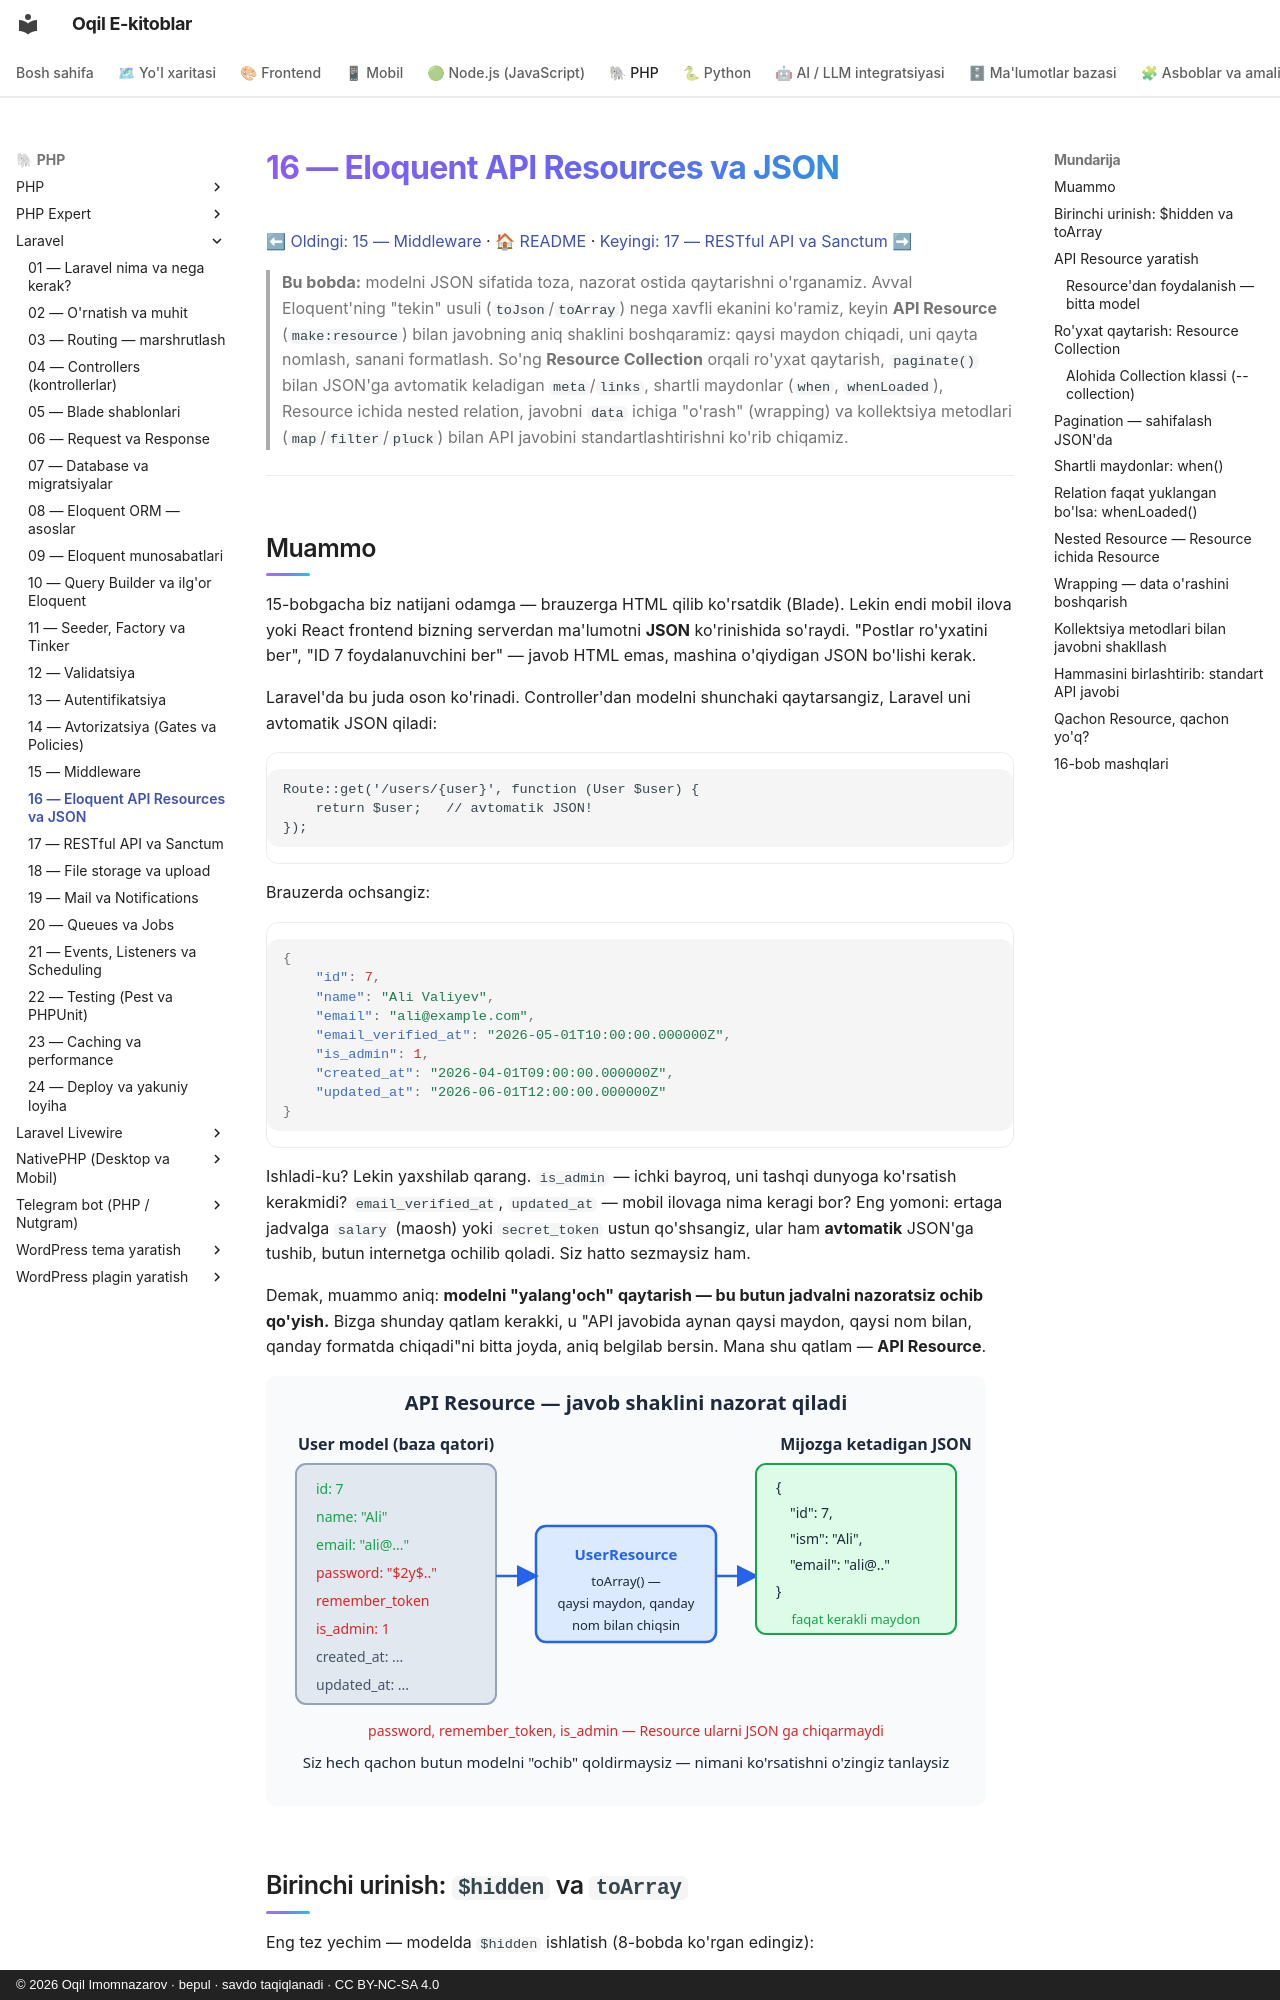

repository: iOqil/e-book · page: laravel/16-api-resources/index.html · generator: mkdocs · copyright: © 2026 Oqil Imomnazarov · bepul · savdo taqiqlanadi · CC BY-NC-SA 4.0

# 16 — Eloquent API Resources va JSON

[⬅ Oldingi: 15 — Middleware](./15-middleware.md) · [🏠 README](./README.md) · [Keyingi: 17 — RESTful API va Sanctum ➡](./17-rest-api-sanctum.md)

> **Bu bobda:** modelni JSON sifatida toza, nazorat ostida qaytarishni o'rganamiz. Avval Eloquent'ning "tekin" usuli (`toJson`/`toArray`) nega xavfli ekanini ko'ramiz, keyin **API Resource** (`make:resource`) bilan javobning aniq shaklini boshqaramiz: qaysi maydon chiqadi, uni qayta nomlash, sanani formatlash. So'ng **Resource Collection** orqali ro'yxat qaytarish, `paginate()` bilan JSON'ga avtomatik keladigan `meta`/`links`, shartli maydonlar (`when`, `whenLoaded`), Resource ichida nested relation, javobni `data` ichiga "o'rash" (wrapping) va kollektsiya metodlari (`map`/`filter`/`pluck`) bilan API javobini standartlashtirishni ko'rib chiqamiz.

---

## Muammo

15-bobgacha biz natijani odamga — brauzerga HTML qilib ko'rsatdik (Blade). Lekin endi mobil ilova yoki React frontend bizning serverdan ma'lumotni **JSON** ko'rinishida so'raydi. "Postlar ro'yxatini ber", "ID 7 foydalanuvchini ber" — javob HTML emas, mashina o'qiydigan JSON bo'lishi kerak.

Laravel'da bu juda oson ko'rinadi. Controller'dan modelni shunchaki qaytarsangiz, Laravel uni avtomatik JSON qiladi:

```php
Route::get('/users/{user}', function (User $user) {
    return $user;   // avtomatik JSON!
});
```

Brauzerda ochsangiz:

```json
{
    "id": 7,
    "name": "Ali Valiyev",
    "email": "ali@example.com",
    "email_verified_at": "2026-05-01T10:00:00.000000Z",
    "is_admin": 1,
    "created_at": "2026-04-01T09:00:00.000000Z",
    "updated_at": "2026-06-01T12:00:00.000000Z"
}
```

Ishladi-ku? Lekin yaxshilab qarang. `is_admin` — ichki bayroq, uni tashqi dunyoga ko'rsatish kerakmidi? `email_verified_at`, `updated_at` — mobil ilovaga nima keragi bor? Eng yomoni: ertaga jadvalga `salary` (maosh) yoki `secret_token` ustun qo'shsangiz, ular ham **avtomatik** JSON'ga tushib, butun internetga ochilib qoladi. Siz hatto sezmaysiz ham.

Demak, muammo aniq: **modelni "yalang'och" qaytarish — bu butun jadvalni nazoratsiz ochib qo'yish.** Bizga shunday qatlam kerakki, u "API javobida aynan qaysi maydon, qaysi nom bilan, qanday formatda chiqadi"ni bitta joyda, aniq belgilab bersin. Mana shu qatlam — **API Resource**.

![Eloquent model API Resource orqali nazorat ostidagi JSON ga aylanadi, faqat tanlangan maydonlar chiqadi](rasmlar/16-model-resource-json.svg)
